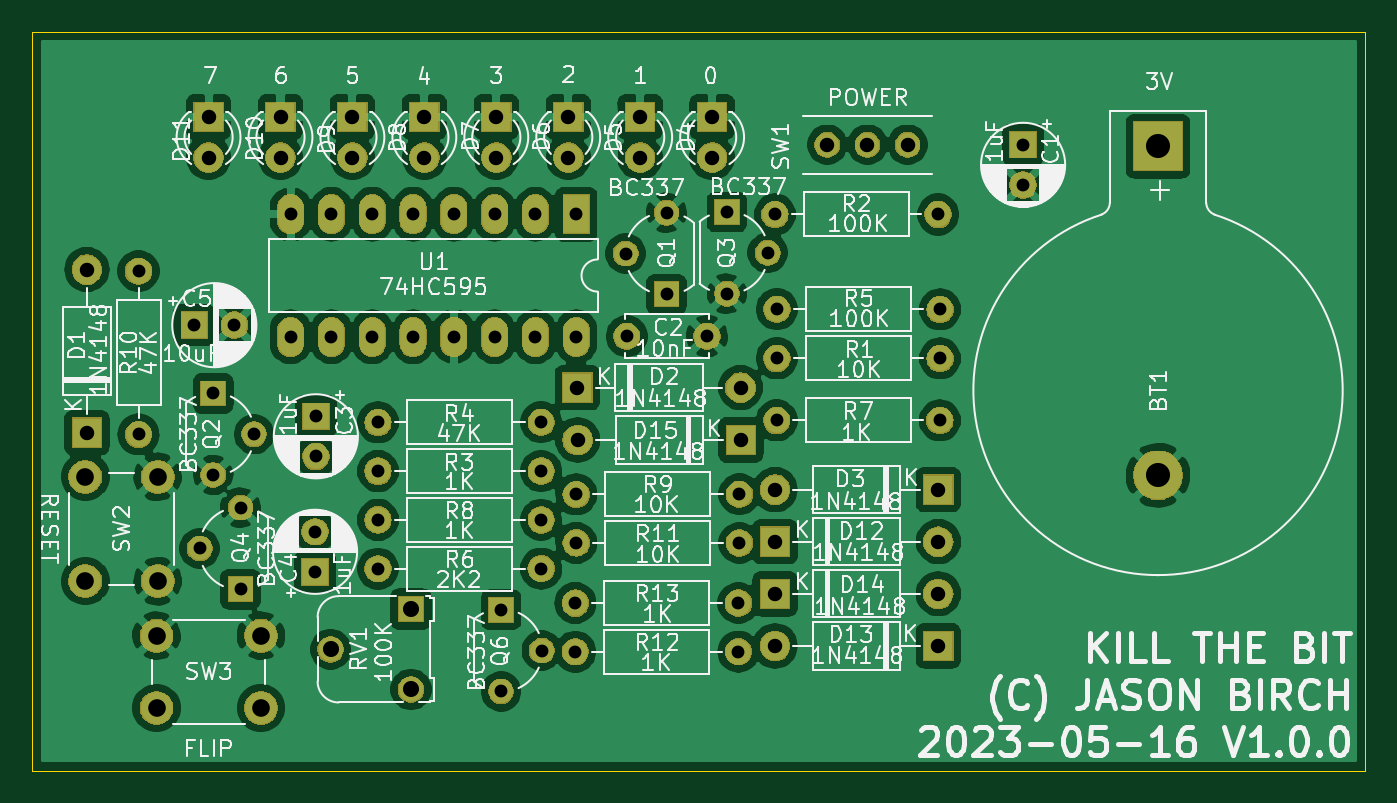
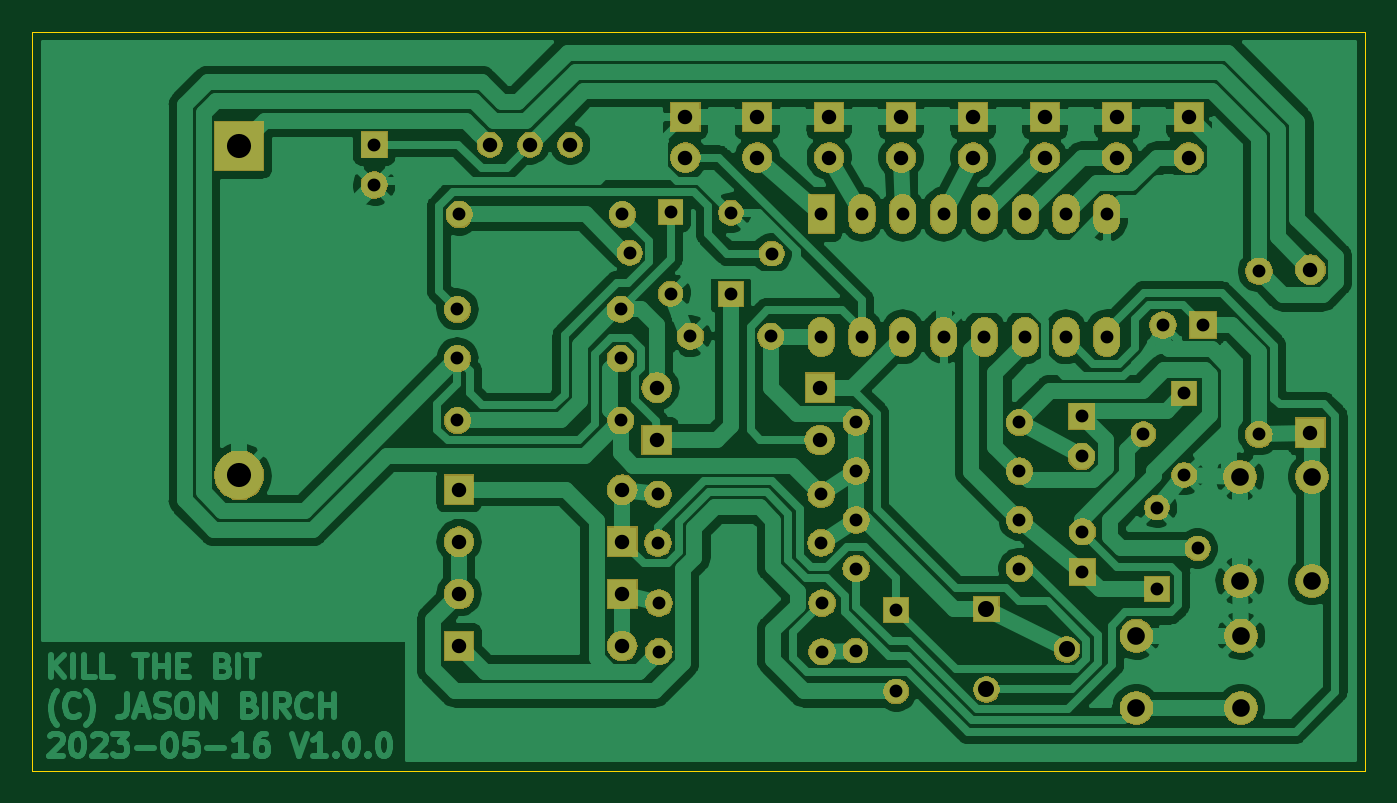
Circuit board: 8 layer files. Board 83.0 x 46.0 mm.
- bottom_copper: KILL_THE_BIT_LOGIC-B_Cu.gbr (139015 bytes)
- bottom_mask: KILL_THE_BIT_LOGIC-B_Mask.gbr (99342 bytes)
- outline: KILL_THE_BIT_LOGIC-Edge_Cuts.gbr (719 bytes)
- top_copper: KILL_THE_BIT_LOGIC-F_Cu.gbr (204728 bytes)
- top_mask: KILL_THE_BIT_LOGIC-F_Mask.gbr (99342 bytes)
- top_silk: KILL_THE_BIT_LOGIC-F_SilkS.gbr (125299 bytes)
- drill: KILL_THE_BIT_LOGIC-NPTH.drl (304 bytes)
- drill: KILL_THE_BIT_LOGIC-PTH.drl (2153 bytes)

=== bottom_copper: KILL_THE_BIT_LOGIC-B_Cu.gbr (139015 bytes, source omitted) ===
=== bottom_mask: KILL_THE_BIT_LOGIC-B_Mask.gbr (99342 bytes, source omitted) ===
=== outline: KILL_THE_BIT_LOGIC-Edge_Cuts.gbr ===
G04 #@! TF.GenerationSoftware,KiCad,Pcbnew,5.1.4+dfsg1-1~bpo10+1*
G04 #@! TF.CreationDate,2023-05-09T01:13:07+01:00*
G04 #@! TF.ProjectId,KILL_THE_BIT_LOGIC,4b494c4c-5f54-4484-955f-4249545f4c4f,rev?*
G04 #@! TF.SameCoordinates,Original*
G04 #@! TF.FileFunction,Profile,NP*
%FSLAX46Y46*%
G04 Gerber Fmt 4.6, Leading zero omitted, Abs format (unit mm)*
G04 Created by KiCad (PCBNEW 5.1.4+dfsg1-1~bpo10+1) date 2023-05-09 01:13:07*
%MOMM*%
%LPD*%
G04 APERTURE LIST*
%ADD10C,0.050000*%
G04 APERTURE END LIST*
D10*
X188000000Y-116000000D02*
X188000000Y-70000000D01*
X105000000Y-116000000D02*
X188000000Y-116000000D01*
X105000000Y-70000000D02*
X105000000Y-116000000D01*
X188000000Y-70000000D02*
X105000000Y-70000000D01*
M02*

=== top_copper: KILL_THE_BIT_LOGIC-F_Cu.gbr (204728 bytes, source omitted) ===
=== top_mask: KILL_THE_BIT_LOGIC-F_Mask.gbr (99342 bytes, source omitted) ===
=== top_silk: KILL_THE_BIT_LOGIC-F_SilkS.gbr (125299 bytes, source omitted) ===
=== drill: KILL_THE_BIT_LOGIC-NPTH.drl ===
M48
; DRILL file {KiCad 5.1.4+dfsg1-1~bpo10+1} date Tue 09 May 2023 01:13:11 BST
; FORMAT={-:-/ absolute / inch / decimal}
; #@! TF.CreationDate,2023-05-09T01:13:11+01:00
; #@! TF.GenerationSoftware,Kicad,Pcbnew,5.1.4+dfsg1-1~bpo10+1
; #@! TF.FileFunction,NonPlated,1,2,NPTH
FMAT,2
INCH
%
G90
G05
T0
M30

=== drill: KILL_THE_BIT_LOGIC-PTH.drl ===
M48
; DRILL file {KiCad 5.1.4+dfsg1-1~bpo10+1} date Tue 09 May 2023 01:13:11 BST
; FORMAT={-:-/ absolute / inch / decimal}
; #@! TF.CreationDate,2023-05-09T01:13:11+01:00
; #@! TF.GenerationSoftware,Kicad,Pcbnew,5.1.4+dfsg1-1~bpo10+1
; #@! TF.FileFunction,Plated,1,2,PTH
FMAT,2
INCH
T1C0.0315
T2C0.0354
T3C0.0394
T4C0.0433
T5C0.0591
%
G90
G05
T1
X4.3945Y-3.3425
X4.3945Y-3.7425
X5.465Y-4.2752
X5.865Y-4.2752
X5.4673Y-4.0087
X5.8673Y-4.0087
X5.5909Y-3.502
X5.7878Y-3.502
X5.8366Y-3.1976
X5.8366Y-3.3976
X5.9366Y-3.2976
X5.9591Y-3.5563
X6.3591Y-3.5563
X4.9815Y-3.8325
X5.3815Y-3.8325
X4.8272Y-3.9811
X4.8272Y-4.0795
X4.5445Y-4.022
X4.6445Y-3.922
X4.6445Y-4.122
X5.9543Y-3.2035
X6.3543Y-3.2035
X5.2831Y-4.1724
X5.2831Y-4.3724
X5.3831Y-4.2724
X5.9587Y-3.7083
X6.3587Y-3.7083
X5.5886Y-3.2992
X5.6886Y-3.1992
X5.6886Y-3.3992
X4.5311Y-3.4748
X4.6295Y-3.4748
X4.9815Y-3.713
X5.3815Y-3.713
X4.5776Y-3.6421
X4.5776Y-3.8421
X4.6776Y-3.7421
X5.4673Y-3.8894
X5.8673Y-3.8894
X6.5626Y-3.0327
X6.5626Y-3.1311
X4.9815Y-3.9521
X5.3815Y-3.9521
X5.465Y-4.1559
X5.865Y-4.1559
X4.8291Y-3.698
X4.8291Y-3.7965
X5.9591Y-3.4358
X6.3591Y-3.4358
X4.9815Y-4.0717
X5.3815Y-4.0717
X4.7673Y-3.2031
X4.7673Y-3.5031
X4.8673Y-3.2031
X4.8673Y-3.5031
X4.9673Y-3.2031
X4.9673Y-3.5031
X5.0673Y-3.2031
X5.0673Y-3.5031
X5.1673Y-3.2031
X5.1673Y-3.5031
X5.2673Y-3.2031
X5.2673Y-3.5031
X5.3673Y-3.2031
X5.3673Y-3.5031
X5.4673Y-3.2031
X5.4673Y-3.5031
T2
X5.4709Y-3.7563
X5.8709Y-3.7563
X5.4701Y-3.628
X5.8701Y-3.628
X5.9547Y-4.1333
X6.3547Y-4.1333
X5.0951Y-2.9642
X5.0951Y-3.0642
X5.9547Y-4.0056
X6.3547Y-4.0056
X4.5661Y-2.9642
X4.5661Y-3.0642
X4.9188Y-2.9642
X4.9188Y-3.0642
X4.2681Y-3.3386
X4.2681Y-3.7386
X5.8004Y-2.9642
X5.8004Y-3.0642
X5.9547Y-3.878
X6.3547Y-3.878
X5.2714Y-2.9642
X5.2714Y-3.0642
X4.7425Y-2.9642
X4.7425Y-3.0642
X5.9547Y-4.261
X6.3547Y-4.261
X6.0827Y-3.0327
X6.1811Y-3.0327
X6.2795Y-3.0327
X5.6241Y-2.9642
X5.6241Y-3.0642
X5.4478Y-2.9642
X5.4478Y-3.0642
T3
X4.8654Y-4.2693
X5.0622Y-4.1709
X5.0622Y-4.3677
T4
X4.4386Y-4.2358
X4.4386Y-4.413
X4.6945Y-4.2358
X4.6945Y-4.413
X4.2642Y-3.8465
X4.2642Y-4.1024
X4.4413Y-3.8465
X4.4413Y-4.1024
T5
X6.8933Y-3.0364
X6.8933Y-3.8431
T0
M30
